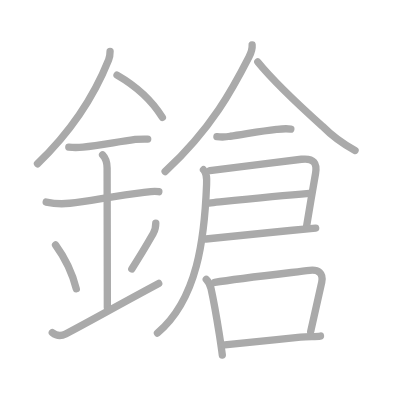
t = 0.00 s
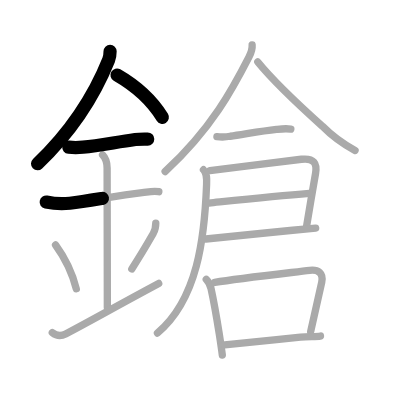
t = 3.50 s
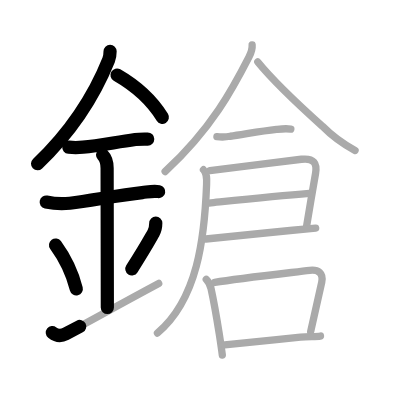
t = 7.25 s
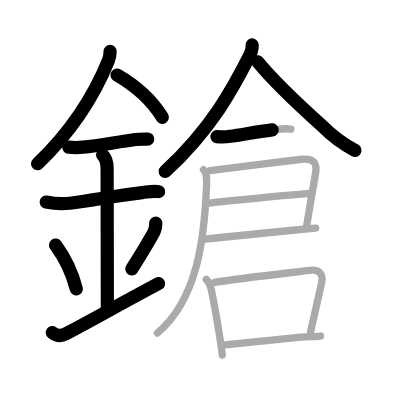
t = 10.75 s
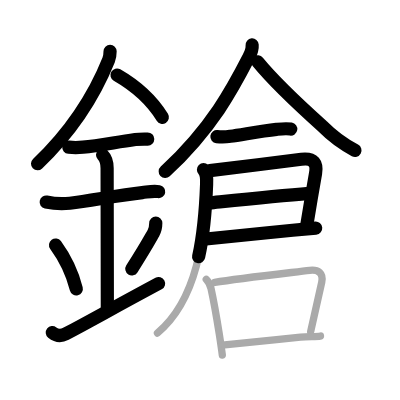
t = 14.50 s
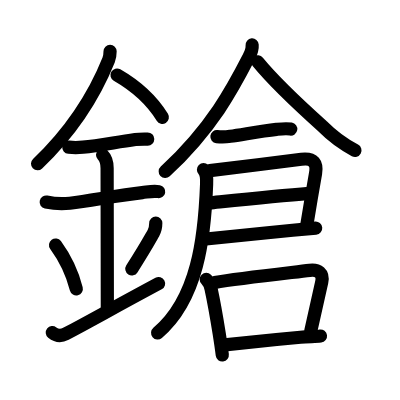
t = 18.00 s

The animated SVG that drew these frames (rendered in a browser with its animation timeline set to each time). Animation: 18 SMIL elements (animate=18); one cycle of 18.00 s.

<?xml version="1.0" standalone="no"?>
<!DOCTYPE svg PUBLIC "-//W3C//DTD SVG 1.1//EN"   "http://www.w3.org/Graphics/SVG/1.1/DTD/svg11.dtd">
<svg width="400px" height="400px"  version="1.1" xmlns="http://www.w3.org/2000/svg">
  <defs>
    <marker id="Triangle" viewBox="0 0 10 10" refX="0" refY="5" markerUnits="strokeWidth" markerWidth="3" style="stroke-opacity:0%;fill:#aaaaaa;" markerHeight="2" orient="auto">
      <path d="M 0 0 L 10 5 L 0 10 z" />
    </marker>
    
    <marker id="Arrow" viewBox="0 0 10 10" refX="5" refY="5" markerUnits="strokeWidth" markerWidth="1.8" style="stroke-opacity:0%;fill:#770000;" markerHeight="2" orient="auto">
      <path d="M 0 4 L 6 4 L 4 1 L 10 5 L 4 9 L 6 6 L 0 6 z" />
        <circle cx="5" cy="5" r="5" />
      </marker>
    
    <marker id="TriangleRed" viewBox="0 0 10 10" refX="0" refY="5" markerUnits="strokeWidth" markerWidth="3" style="stroke-opacity:0%;fill:#CC0000;" markerHeight="2" orient="auto">
      <path d="M 0 0 L 10 5 L 0 10 z" />
    </marker>
    
    <marker id="ArrowRed" viewBox="0 0 10 10" refX="5" refY="5" markerUnits="strokeWidth" markerWidth="1.8" style="stroke-opacity:0%;fill:#CC0000;" markerHeight="2" orient="auto">
      <path d="M 0 4 L 6 4 L 4 1 L 10 5 L 4 9 L 6 6 L 0 6 z" />
        <circle cx="5" cy="5" r="5" />
      </marker>
    
  </defs>
  
  <path style="fill:#ffffff; fill-opacity:100%; fill-rule:evenodd; stroke-width:0;" d="M 0 0 L 400px 0 L 400px 400px L 0 400px L 0 0" />

  <g transform="scale(3.6697247706422 3.6697247706422)">
<path style="fill:none; fill-opacity:0%; fill-rule:evenodd; stroke:#aaaaaa; stroke-opacity:100%; stroke-width: 1.5pt; stroke-linejoin:round; stroke-linecap:round;" d="M30 13.99c0 0.78-0.04 1.45-0.4 2.33c-3.97 9.92-9.85 19.17-19.38 28.3"></path>
<path style="fill:none; fill-opacity:0%; fill-rule:evenodd; stroke:#aaaaaa; stroke-opacity:100%; stroke-width: 1.5pt; stroke-linejoin:round; stroke-linecap:round;" d="M31.89 20.46c4.61 2.66 9.36 6.66 12.36 11.54"></path>
<path style="fill:none; fill-opacity:0%; fill-rule:evenodd; stroke:#aaaaaa; stroke-opacity:100%; stroke-width: 1.5pt; stroke-linejoin:round; stroke-linecap:round;" d="M18.75 40.11c1.3 0.13 2.59 0.12 3.88-0.01c4.25-0.38 8.52-1.28 14.23-2.09c1.12-0.16 2.26-0.11 3.39-0.12"></path>
<path style="fill:none; fill-opacity:0%; fill-rule:evenodd; stroke:#aaaaaa; stroke-opacity:100%; stroke-width: 1.5pt; stroke-linejoin:round; stroke-linecap:round;" d="M12.59 55.06c2.13 0.46 4.27 0.57 6.44 0.33c5.68-0.68 12.98-2.14 19.74-2.9c1.51-0.17 2.99-0.57 4.51-0.26"></path>
<path style="fill:none; fill-opacity:0%; fill-rule:evenodd; stroke:#aaaaaa; stroke-opacity:100%; stroke-width: 1.5pt; stroke-linejoin:round; stroke-linecap:round;" d="M27.95 42.19c1.06 1.06 1.24 2.18 1.24 3.64c0 4.35 0.06 30.67 0.06 37.98"></path>
<path style="fill:none; fill-opacity:0%; fill-rule:evenodd; stroke:#aaaaaa; stroke-opacity:100%; stroke-width: 1.5pt; stroke-linejoin:round; stroke-linecap:round;" d="M15.14 66.76c3.34 4.57 4.97 9.27 5.65 11.94"></path>
<path style="fill:none; fill-opacity:0%; fill-rule:evenodd; stroke:#aaaaaa; stroke-opacity:100%; stroke-width: 1.5pt; stroke-linejoin:round; stroke-linecap:round;" d="M42.45 60.8c0 1.08-0.3 2.14-0.66 2.76c-2.17 3.81-2.46 4.38-5.87 9.72"></path>
<path style="fill:none; fill-opacity:0%; fill-rule:evenodd; stroke:#aaaaaa; stroke-opacity:100%; stroke-width: 1.5pt; stroke-linejoin:round; stroke-linecap:round;" d="M14.25 90.63c1.25 0.99 2.63 0.89 3.64 0.36c7.03-3.69 11.86-6.5 25.36-13.75"></path>
<path style="fill:none; fill-opacity:0%; fill-rule:evenodd; stroke:#aaaaaa; stroke-opacity:100%; stroke-width: 1.5pt; stroke-linejoin:round; stroke-linecap:round;" d="M68.71 12.25c0.07 0.82-0.33 2.23-0.88 3.31C63.5 24 57.75 35 45 46.75"></path>
<path style="fill:none; fill-opacity:0%; fill-rule:evenodd; stroke:#aaaaaa; stroke-opacity:100%; stroke-width: 1.5pt; stroke-linejoin:round; stroke-linecap:round;" d="M70.25 16.88c3.29 4.04 11.3 11.85 17.6 17.5c2.63 2.66 5.6 4.86 8.9 6.62"></path>
<path style="fill:none; fill-opacity:0%; fill-rule:evenodd; stroke:#aaaaaa; stroke-opacity:100%; stroke-width: 1.5pt; stroke-linejoin:round; stroke-linecap:round;" d="M59.11 37.23c1.23 0.15 2.44 0.12 3.64-0.1c3.14-0.4 8-1.38 12.6-1.88c1.3-0.14 2.58-0.3 3.9-0.08"></path>
<path style="fill:none; fill-opacity:0%; fill-rule:evenodd; stroke:#aaaaaa; stroke-opacity:100%; stroke-width: 1.5pt; stroke-linejoin:round; stroke-linecap:round;" d="M57.2 46.51c1.65-0.15 19.79-2.52 24.93-3.11c3.48-0.4 4.31 1.14 3.86 3.83c-1.11 6.52-1.36 7.77-2.43 14.34"></path>
<path style="fill:none; fill-opacity:0%; fill-rule:evenodd; stroke:#aaaaaa; stroke-opacity:100%; stroke-width: 1.5pt; stroke-linejoin:round; stroke-linecap:round;" d="M56.95 55.34c9.27-0.98 18.3-1.97 27.33-2.66"></path>
<path style="fill:none; fill-opacity:0%; fill-rule:evenodd; stroke:#aaaaaa; stroke-opacity:100%; stroke-width: 1.5pt; stroke-linejoin:round; stroke-linecap:round;" d="M56.11 65.13c2.55-0.3 14.58-1.5 23.64-2.38c2.37-0.23 4.53-0.44 6.27-0.6"></path>
<path style="fill:none; fill-opacity:0%; fill-rule:evenodd; stroke:#aaaaaa; stroke-opacity:100%; stroke-width: 1.5pt; stroke-linejoin:round; stroke-linecap:round;" d="M55.45 46.25c0.96 0.96 0.91 2.43 0.85 3.94c-0.55 14.68-2.47 31.37-13.39 40.56"></path>
<path style="fill:none; fill-opacity:0%; fill-rule:evenodd; stroke:#aaaaaa; stroke-opacity:100%; stroke-width: 1.5pt; stroke-linejoin:round; stroke-linecap:round;" d="M56.21 76.13c0.89 0.89 1.16 1.87 1.31 2.57c0.54 2.49 1.44 7.36 2.21 12.18c0.32 2.03 0.62 4.05 0.85 5.87"></path>
<path style="fill:none; fill-opacity:0%; fill-rule:evenodd; stroke:#aaaaaa; stroke-opacity:100%; stroke-width: 1.5pt; stroke-linejoin:round; stroke-linecap:round;" d="M58.52 76.96c6.43-1.08 20.31-2.61 25.86-3.29c2.34-0.29 3.81 0.78 3.29 3.22c-0.82 3.8-1.91 8.54-3.01 13.43"></path>
<path style="fill:none; fill-opacity:0%; fill-rule:evenodd; stroke:#aaaaaa; stroke-opacity:100%; stroke-width: 1.5pt; stroke-linejoin:round; stroke-linecap:round;" d="M61.24 93.99c3.52-0.39 13.28-1.41 20.64-2.1c2.15-0.2 4.04-0.15 5.45-0.32"></path>

<path style="fill:none; fill-opacity:0%; fill-rule:evenodd; stroke:#000000; stroke-opacity:100%; stroke-width: 2.7pt; stroke-linejoin:round; stroke-linecap:round;" d="M30 13.99c0 0.78-0.04 1.45-0.4 2.33c-3.97 9.92-9.85 19.17-19.38 28.3" pathLength="100" stroke-dashoffset="100" stroke-dasharray="100 105"><animate id="dashAnim1" attributeName="stroke-dashoffset" from="100" to="0" dur="1s" calcMode="linear" fill="freeze"/></path>
<path style="fill:none; fill-opacity:0%; fill-rule:evenodd; stroke:#000000; stroke-opacity:100%; stroke-width: 2.7pt; stroke-linejoin:round; stroke-linecap:round;" d="M31.89 20.46c4.61 2.66 9.36 6.66 12.36 11.54" pathLength="100" stroke-dashoffset="100" stroke-dasharray="100 105"><animate id="dashAnim2" attributeName="stroke-dashoffset" from="100" to="0" dur="1s" calcMode="linear" begin="dashAnim1.end" fill="freeze"/></path>
<path style="fill:none; fill-opacity:0%; fill-rule:evenodd; stroke:#000000; stroke-opacity:100%; stroke-width: 2.7pt; stroke-linejoin:round; stroke-linecap:round;" d="M18.75 40.11c1.3 0.13 2.59 0.12 3.88-0.01c4.25-0.38 8.52-1.28 14.23-2.09c1.12-0.16 2.26-0.11 3.39-0.12" pathLength="100" stroke-dashoffset="100" stroke-dasharray="100 105"><animate id="dashAnim3" attributeName="stroke-dashoffset" from="100" to="0" dur="1s" calcMode="linear" begin="dashAnim2.end" fill="freeze"/></path>
<path style="fill:none; fill-opacity:0%; fill-rule:evenodd; stroke:#000000; stroke-opacity:100%; stroke-width: 2.7pt; stroke-linejoin:round; stroke-linecap:round;" d="M12.59 55.06c2.13 0.46 4.27 0.57 6.44 0.33c5.68-0.68 12.98-2.14 19.74-2.9c1.51-0.17 2.99-0.57 4.51-0.26" pathLength="100" stroke-dashoffset="100" stroke-dasharray="100 105"><animate id="dashAnim4" attributeName="stroke-dashoffset" from="100" to="0" dur="1s" calcMode="linear" begin="dashAnim3.end" fill="freeze"/></path>
<path style="fill:none; fill-opacity:0%; fill-rule:evenodd; stroke:#000000; stroke-opacity:100%; stroke-width: 2.7pt; stroke-linejoin:round; stroke-linecap:round;" d="M27.95 42.19c1.06 1.06 1.24 2.18 1.24 3.64c0 4.35 0.06 30.67 0.06 37.98" pathLength="100" stroke-dashoffset="100" stroke-dasharray="100 105"><animate id="dashAnim5" attributeName="stroke-dashoffset" from="100" to="0" dur="1s" calcMode="linear" begin="dashAnim4.end" fill="freeze"/></path>
<path style="fill:none; fill-opacity:0%; fill-rule:evenodd; stroke:#000000; stroke-opacity:100%; stroke-width: 2.7pt; stroke-linejoin:round; stroke-linecap:round;" d="M15.14 66.76c3.34 4.57 4.97 9.27 5.65 11.94" pathLength="100" stroke-dashoffset="100" stroke-dasharray="100 105"><animate id="dashAnim6" attributeName="stroke-dashoffset" from="100" to="0" dur="1s" calcMode="linear" begin="dashAnim5.end" fill="freeze"/></path>
<path style="fill:none; fill-opacity:0%; fill-rule:evenodd; stroke:#000000; stroke-opacity:100%; stroke-width: 2.7pt; stroke-linejoin:round; stroke-linecap:round;" d="M42.45 60.8c0 1.08-0.3 2.14-0.66 2.76c-2.17 3.81-2.46 4.38-5.87 9.72" pathLength="100" stroke-dashoffset="100" stroke-dasharray="100 105"><animate id="dashAnim7" attributeName="stroke-dashoffset" from="100" to="0" dur="1s" calcMode="linear" begin="dashAnim6.end" fill="freeze"/></path>
<path style="fill:none; fill-opacity:0%; fill-rule:evenodd; stroke:#000000; stroke-opacity:100%; stroke-width: 2.7pt; stroke-linejoin:round; stroke-linecap:round;" d="M14.25 90.63c1.25 0.99 2.63 0.89 3.64 0.36c7.03-3.69 11.86-6.5 25.36-13.75" pathLength="100" stroke-dashoffset="100" stroke-dasharray="100 105"><animate id="dashAnim8" attributeName="stroke-dashoffset" from="100" to="0" dur="1s" calcMode="linear" begin="dashAnim7.end" fill="freeze"/></path>
<path style="fill:none; fill-opacity:0%; fill-rule:evenodd; stroke:#000000; stroke-opacity:100%; stroke-width: 2.7pt; stroke-linejoin:round; stroke-linecap:round;" d="M68.71 12.25c0.07 0.82-0.33 2.23-0.88 3.31C63.5 24 57.75 35 45 46.75" pathLength="100" stroke-dashoffset="100" stroke-dasharray="100 105"><animate id="dashAnim9" attributeName="stroke-dashoffset" from="100" to="0" dur="1s" calcMode="linear" begin="dashAnim8.end" fill="freeze"/></path>
<path style="fill:none; fill-opacity:0%; fill-rule:evenodd; stroke:#000000; stroke-opacity:100%; stroke-width: 2.7pt; stroke-linejoin:round; stroke-linecap:round;" d="M70.25 16.88c3.29 4.04 11.3 11.85 17.6 17.5c2.63 2.66 5.6 4.86 8.9 6.62" pathLength="100" stroke-dashoffset="100" stroke-dasharray="100 105"><animate id="dashAnim10" attributeName="stroke-dashoffset" from="100" to="0" dur="1s" calcMode="linear" begin="dashAnim9.end" fill="freeze"/></path>
<path style="fill:none; fill-opacity:0%; fill-rule:evenodd; stroke:#000000; stroke-opacity:100%; stroke-width: 2.7pt; stroke-linejoin:round; stroke-linecap:round;" d="M59.11 37.23c1.23 0.15 2.44 0.12 3.64-0.1c3.14-0.4 8-1.38 12.6-1.88c1.3-0.14 2.58-0.3 3.9-0.08" pathLength="100" stroke-dashoffset="100" stroke-dasharray="100 105"><animate id="dashAnim11" attributeName="stroke-dashoffset" from="100" to="0" dur="1s" calcMode="linear" begin="dashAnim10.end" fill="freeze"/></path>
<path style="fill:none; fill-opacity:0%; fill-rule:evenodd; stroke:#000000; stroke-opacity:100%; stroke-width: 2.7pt; stroke-linejoin:round; stroke-linecap:round;" d="M57.2 46.51c1.65-0.15 19.79-2.52 24.93-3.11c3.48-0.4 4.31 1.14 3.86 3.83c-1.11 6.52-1.36 7.77-2.43 14.34" pathLength="100" stroke-dashoffset="100" stroke-dasharray="100 105"><animate id="dashAnim12" attributeName="stroke-dashoffset" from="100" to="0" dur="1s" calcMode="linear" begin="dashAnim11.end" fill="freeze"/></path>
<path style="fill:none; fill-opacity:0%; fill-rule:evenodd; stroke:#000000; stroke-opacity:100%; stroke-width: 2.7pt; stroke-linejoin:round; stroke-linecap:round;" d="M56.95 55.34c9.27-0.98 18.3-1.97 27.33-2.66" pathLength="100" stroke-dashoffset="100" stroke-dasharray="100 105"><animate id="dashAnim13" attributeName="stroke-dashoffset" from="100" to="0" dur="1s" calcMode="linear" begin="dashAnim12.end" fill="freeze"/></path>
<path style="fill:none; fill-opacity:0%; fill-rule:evenodd; stroke:#000000; stroke-opacity:100%; stroke-width: 2.7pt; stroke-linejoin:round; stroke-linecap:round;" d="M56.11 65.13c2.55-0.3 14.58-1.5 23.64-2.38c2.37-0.23 4.53-0.44 6.27-0.6" pathLength="100" stroke-dashoffset="100" stroke-dasharray="100 105"><animate id="dashAnim14" attributeName="stroke-dashoffset" from="100" to="0" dur="1s" calcMode="linear" begin="dashAnim13.end" fill="freeze"/></path>
<path style="fill:none; fill-opacity:0%; fill-rule:evenodd; stroke:#000000; stroke-opacity:100%; stroke-width: 2.7pt; stroke-linejoin:round; stroke-linecap:round;" d="M55.45 46.25c0.96 0.96 0.91 2.43 0.85 3.94c-0.55 14.68-2.47 31.37-13.39 40.56" pathLength="100" stroke-dashoffset="100" stroke-dasharray="100 105"><animate id="dashAnim15" attributeName="stroke-dashoffset" from="100" to="0" dur="1s" calcMode="linear" begin="dashAnim14.end" fill="freeze"/></path>
<path style="fill:none; fill-opacity:0%; fill-rule:evenodd; stroke:#000000; stroke-opacity:100%; stroke-width: 2.7pt; stroke-linejoin:round; stroke-linecap:round;" d="M56.21 76.13c0.89 0.89 1.16 1.87 1.31 2.57c0.54 2.49 1.44 7.36 2.21 12.18c0.32 2.03 0.62 4.05 0.85 5.87" pathLength="100" stroke-dashoffset="100" stroke-dasharray="100 105"><animate id="dashAnim16" attributeName="stroke-dashoffset" from="100" to="0" dur="1s" calcMode="linear" begin="dashAnim15.end" fill="freeze"/></path>
<path style="fill:none; fill-opacity:0%; fill-rule:evenodd; stroke:#000000; stroke-opacity:100%; stroke-width: 2.7pt; stroke-linejoin:round; stroke-linecap:round;" d="M58.52 76.96c6.43-1.08 20.31-2.61 25.86-3.29c2.34-0.29 3.81 0.78 3.29 3.22c-0.82 3.8-1.91 8.54-3.01 13.43" pathLength="100" stroke-dashoffset="100" stroke-dasharray="100 105"><animate id="dashAnim17" attributeName="stroke-dashoffset" from="100" to="0" dur="1s" calcMode="linear" begin="dashAnim16.end" fill="freeze"/></path>
<path style="fill:none; fill-opacity:0%; fill-rule:evenodd; stroke:#000000; stroke-opacity:100%; stroke-width: 2.7pt; stroke-linejoin:round; stroke-linecap:round;" d="M61.24 93.99c3.52-0.39 13.28-1.41 20.64-2.1c2.15-0.2 4.04-0.15 5.45-0.32" pathLength="100" stroke-dashoffset="100" stroke-dasharray="100 105"><animate id="dashAnim18" attributeName="stroke-dashoffset" from="100" to="0" dur="1s" calcMode="linear" begin="dashAnim17.end" fill="freeze"/></path>

</g>

</svg>  
          
